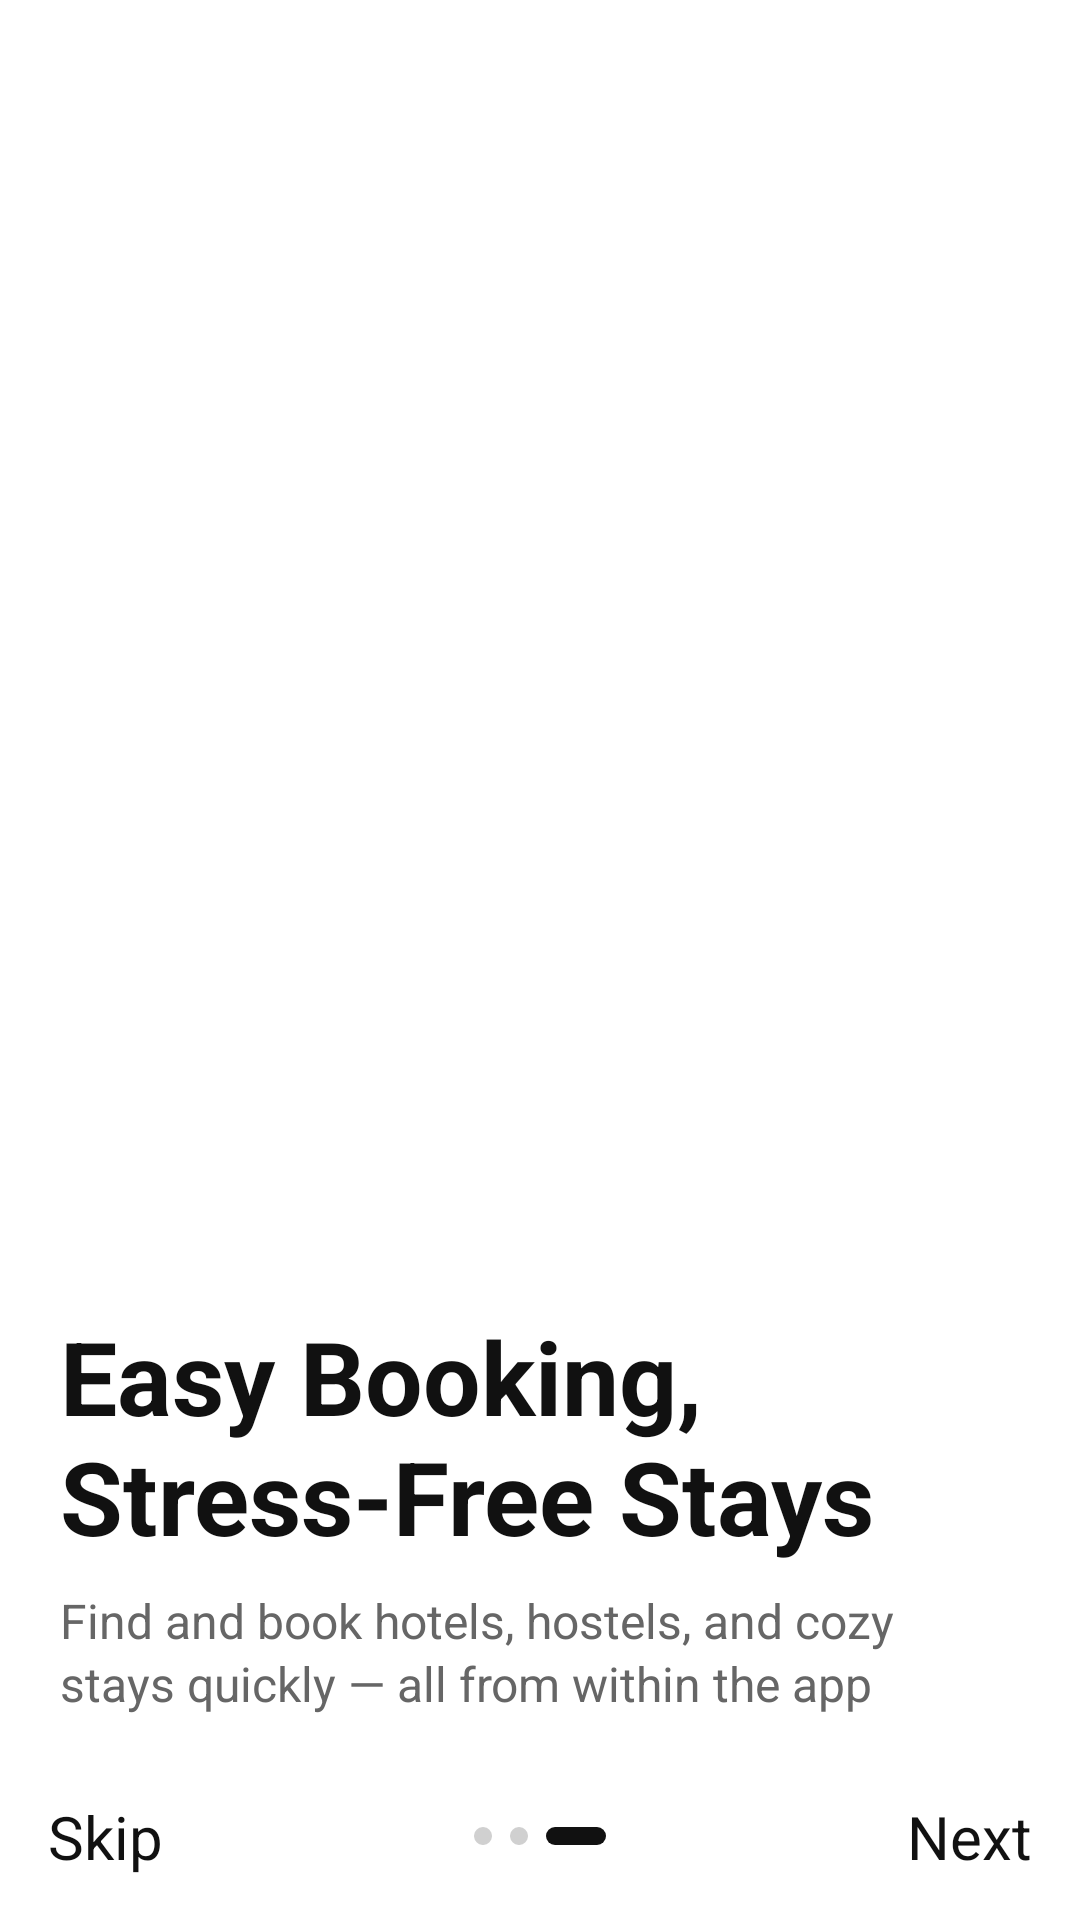

Write the Android layout XML for this screen, with the resource values it uses.
<!-- AndroidManifest.xml: application theme Theme.TourEase -->
<!-- res/layout/activity_onboarding3.xml -->
<?xml version="1.0" encoding="utf-8"?>
<androidx.constraintlayout.widget.ConstraintLayout
    xmlns:android="http://schemas.android.com/apk/res/android"
    xmlns:app="http://schemas.android.com/apk/res-auto"
    android:id="@+id/onboarding3_root"
    android:layout_width="match_parent"
    android:layout_height="match_parent"
    android:background="@android:color/white">

    <ImageView
        android:id="@+id/hero_image"
        android:layout_width="0dp"
        android:layout_height="0dp"
        android:scaleType="centerCrop"
        android:src="@drawable/img_onboarding3"
        app:layout_constraintTop_toTopOf="parent"
        app:layout_constraintStart_toStartOf="parent"
        app:layout_constraintEnd_toEndOf="parent"
        app:layout_constraintBottom_toTopOf="@+id/bottom_sheet" />

    <View
        android:id="@+id/hero_gradient"
        android:layout_width="0dp"
        android:layout_height="120dp"
        android:background="@drawable/bg_bottom_gradient"
        app:layout_constraintStart_toStartOf="@id/hero_image"
        app:layout_constraintEnd_toEndOf="@id/hero_image"
        app:layout_constraintBottom_toTopOf="@+id/bottom_sheet" />

    <LinearLayout
        android:id="@+id/bottom_sheet"
        android:layout_width="0dp"
        android:layout_height="wrap_content"
        android:orientation="vertical"
        android:background="@drawable/bg_onboard_sheet"
        android:paddingStart="20dp"
        android:paddingEnd="20dp"
        android:paddingTop="20dp"
        android:paddingBottom="12dp"
        app:layout_constraintStart_toStartOf="parent"
        app:layout_constraintEnd_toEndOf="parent"
        app:layout_constraintBottom_toTopOf="@+id/bottom_bar">

        <TextView
            android:id="@+id/title_text"
            android:layout_width="match_parent"
            android:layout_height="wrap_content"
            android:text="@string/Onboarding3_title"
            android:textColor="#111111"
            android:textSize="34sp"
            android:textStyle="bold" />

        <TextView
            android:id="@+id/subtitle_text"
            android:layout_width="match_parent"
            android:layout_height="wrap_content"
            android:layout_marginTop="8dp"
            android:lineSpacingExtra="2dp"
            android:text="@string/Onboarding3_description"
            android:textColor="#666666"
            android:textSize="16sp" />
    </LinearLayout>

    <androidx.constraintlayout.widget.ConstraintLayout
        android:id="@+id/bottom_bar"
        android:layout_width="0dp"
        android:layout_height="56dp"
        android:paddingStart="16dp"
        android:paddingEnd="16dp"
        app:layout_constraintStart_toStartOf="parent"
        app:layout_constraintEnd_toEndOf="parent"
        app:layout_constraintBottom_toBottomOf="parent">

        <LinearLayout
            android:id="@+id/dots_container"
            android:layout_width="wrap_content"
            android:layout_height="wrap_content"
            android:orientation="horizontal"
            app:layout_constraintStart_toStartOf="parent"
            app:layout_constraintEnd_toEndOf="parent"
            app:layout_constraintTop_toTopOf="parent"
            app:layout_constraintBottom_toBottomOf="parent">

            <View
                android:layout_width="6dp"
                android:layout_height="6dp"
                android:background="@drawable/bg_indicator_inactive"
                android:layout_marginEnd="6dp" />

            <View
                android:layout_width="6dp"
                android:layout_height="6dp"
                android:background="@drawable/bg_indicator_inactive"
                android:layout_marginEnd="6dp" />

            <View
                android:layout_width="20dp"
                android:layout_height="6dp"
                android:background="@drawable/bg_indicator_active" />
        </LinearLayout>

        <TextView
            android:id="@+id/btn_next"
            android:layout_width="wrap_content"
            android:layout_height="wrap_content"
            android:text="@string/next"
            android:textColor="#111111"
            android:textSize="20sp"
            app:layout_constraintBottom_toBottomOf="parent"
            app:layout_constraintEnd_toEndOf="parent"
            app:layout_constraintTop_toTopOf="parent" />

        <TextView
            android:id="@+id/btn_skip"
            android:layout_width="wrap_content"
            android:layout_height="wrap_content"
            android:text="@string/skip"
            android:textColor="#111111"
            android:textSize="20sp"
            app:layout_constraintBottom_toBottomOf="parent"
            app:layout_constraintStart_toStartOf="parent"
            app:layout_constraintTop_toTopOf="parent" />
    </androidx.constraintlayout.widget.ConstraintLayout>

</androidx.constraintlayout.widget.ConstraintLayout>
<!-- resources referenced by this layout -->
<resources>
  <!-- drawable bg_bottom_gradient (drawable) -->
  <?xml version="1.0" encoding="utf-8"?>
  <shape xmlns:android="http://schemas.android.com/apk/res/android">
      <gradient
          android:startColor="#00FFFFFF"
          android:centerColor="#66FFFFFF"
          android:endColor="#FFFFFFFF"
          android:angle="270" />
  </shape>
  <!-- drawable bg_indicator_active (drawable) -->
  <?xml version="1.0" encoding="utf-8"?>
  <shape xmlns:android="http://schemas.android.com/apk/res/android" android:shape="rectangle">
      <size android:height="6dp"/>
      <corners android:radius="3dp"/>
      <solid android:color="#111111"/>
  </shape>
  <!-- drawable bg_indicator_inactive (drawable) -->
  <?xml version="1.0" encoding="utf-8"?>
  <shape xmlns:android="http://schemas.android.com/apk/res/android" android:shape="oval">
      <size android:width="6dp" android:height="6dp"/>
      <solid android:color="#D0D0D0"/>
  </shape>
  <string name="Onboarding3_description">Find and book hotels, hostels, and cozy stays quickly — all from within the app</string>
  <string name="Onboarding3_title">Easy Booking,\nStress‑Free Stays</string>
  <string name="next">Next</string>
  <string name="skip">Skip</string>
  <style name="Theme.TourEase" parent="Theme.Material3.Light.NoActionBar">  <item name="colorPrimary">#36C2A6</item> <item name="colorSecondary">#36C2A6</item>
  </style>
</resources>
